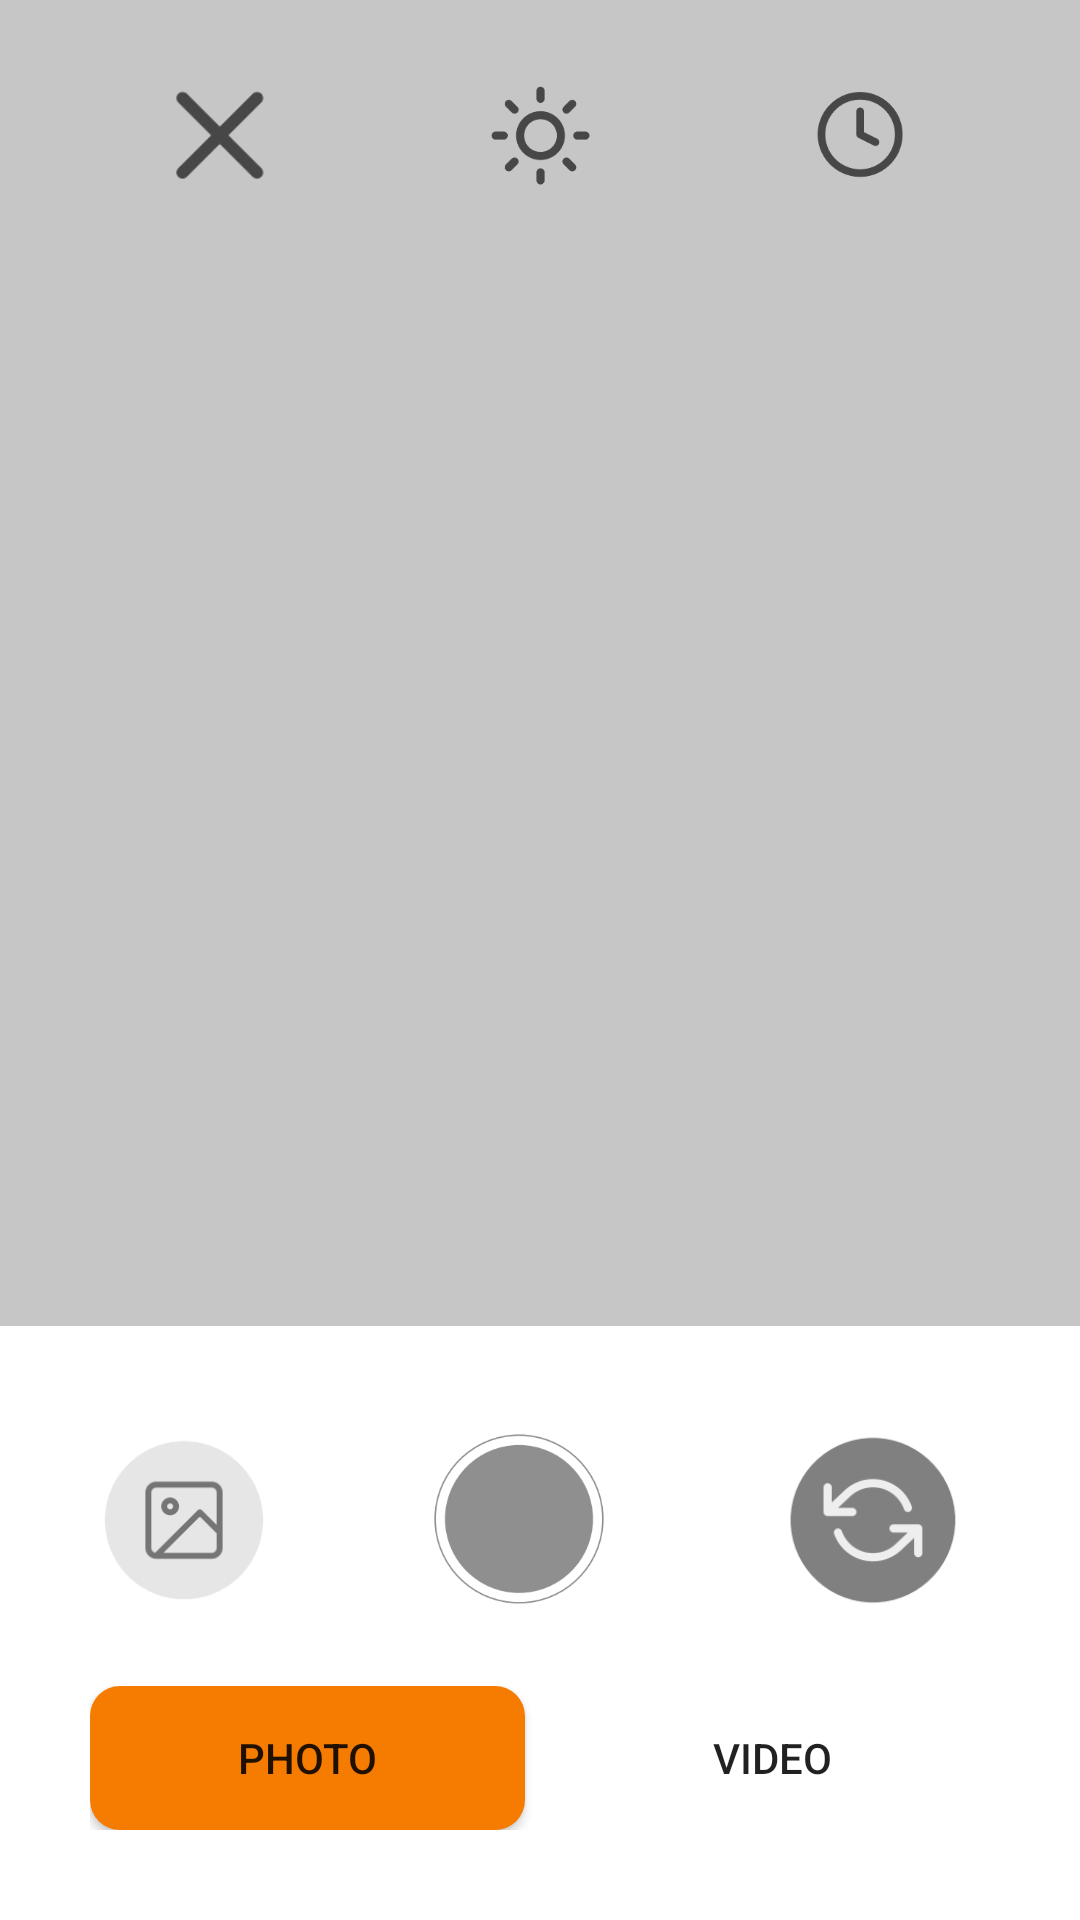

Produce the Android XML layout that renders to this screen, including the resource entries it uses.
<!-- AndroidManifest.xml: application theme Theme.I202304_i190421 -->
<!-- res/layout/activity_camera_photos.xml -->
<?xml version="1.0" encoding="utf-8"?>
<RelativeLayout
    xmlns:android="http://schemas.android.com/apk/res/android"
    xmlns:app="http://schemas.android.com/apk/res-auto"
    xmlns:tools="http://schemas.android.com/tools"
    android:layout_width="match_parent"
    android:layout_height="match_parent"
    android:background="#C6C6C6"
    tools:context=".CameraPhotos">
    <LinearLayout
        android:layout_width="match_parent"
        android:layout_height="50dp"
        android:layout_margin="20dp"
        android:orientation="horizontal">
        <ImageView
            android:clickable="true"
            android:id="@+id/crosshair"
            android:layout_weight="1"
            android:layout_width="70dp"
            android:layout_height="wrap_content"
            android:layout_centerInParent="true"
            android:src="@drawable/cross" />

        <ImageView
            android:id="@+id/brightness_icon"
            android:layout_weight="1"
            android:layout_width="70dp"
            android:layout_height="wrap_content"
            android:layout_below="@+id/crosshair"
            android:layout_centerHorizontal="true"
            android:src="@drawable/brightness" />

        <ImageView
            android:id="@+id/timer_icon"
            android:layout_weight="1"
            android:layout_width="70dp"
            android:layout_height="wrap_content"
            android:layout_below="@+id/brightness_icon"
            android:layout_centerHorizontal="true"
            android:src="@drawable/timer" />

    </LinearLayout>

    <LinearLayout
        android:layout_width="wrap_content"
        android:layout_height="wrap_content"
        android:layout_alignParentBottom="true"
        android:padding="30dp"
        android:orientation="vertical"
        android:background="#ffffff">

        <LinearLayout
            android:id="@+id/control_bar"
            android:layout_width="wrap_content"
            android:layout_height="70dp"
            android:gravity="center"
            android:orientation="horizontal"
            android:layout_marginBottom="20dp"
            android:background="@color/white">

            
            <ImageView
                android:id="@+id/gallery_icon"
                android:layout_width="0dp"
                android:layout_height="wrap_content"
                android:layout_weight="1"
                android:src="@drawable/photosgallery"
                android:clickable="true" />

            
            <ImageView
                android:id="@+id/capture_icon"
                android:layout_width="0dp"
                android:layout_height="wrap_content"
                android:layout_weight="1"
                android:src="@drawable/click"
                android:clickable="true" />

            
            <ImageView
                android:id="@+id/rotate_icon"
                android:layout_width="0dp"
                android:layout_height="wrap_content"
                android:layout_weight="1"
                android:src="@drawable/rotate"
                android:clickable="true" />
        </LinearLayout>
        <LinearLayout
            android:layout_width="match_parent"
            android:layout_height="wrap_content"
            android:orientation="horizontal"
            >
            <Button
                android:id="@+id/photo"
                android:clickable="true"
                android:layout_width="match_parent"
                android:layout_height="wrap_content"
                android:text="Photo"
                android:layout_weight="1"
                android:layout_marginRight="5dp"
                android:background="@drawable/buttonstyle"
                >
            </Button>
            <Button
                android:id="@+id/video"
                android:clickable="true"
                android:layout_width="match_parent"
                android:layout_height="wrap_content"
                android:text="Video"
                android:layout_weight="1"
                android:layout_marginLeft="5dp"
                android:padding="12dp"
                android:textAllCaps="true"
                android:background="@null"
                ></Button>
        </LinearLayout>
    </LinearLayout>
</RelativeLayout>
<!-- resources referenced by this layout -->
<resources>
  <color name="white">#FFFFFFFF</color>
  <!-- drawable brightness: png bitmap (drawable, 4347 bytes) -->
  <!-- drawable buttonstyle (drawable) -->
  <shape xmlns:android="http://schemas.android.com/apk/res/android">
      <solid android:color="#F57C00" /> 
      <corners android:radius="10dp" /> 
  </shape>
  <!-- drawable click: png bitmap (drawable, 9374 bytes) -->
  <!-- drawable cross: png bitmap (drawable, 1518 bytes) -->
  <!-- drawable photosgallery: png bitmap (drawable, 3732 bytes) -->
  <!-- drawable rotate: png bitmap (drawable, 5627 bytes) -->
  <!-- drawable timer: png bitmap (drawable, 4615 bytes) -->
  <style name="Theme.I202304_i190421" parent="Theme.MaterialComponents.DayNight.DarkActionBar">
          
          <item name="colorPrimary">@color/purple_500</item>
          <item name="colorPrimaryVariant">@color/purple_700</item>
          <item name="colorOnPrimary">@color/white</item>
          
          <item name="colorSecondary">@color/teal_200</item>
          <item name="colorSecondaryVariant">@color/teal_700</item>
          <item name="colorOnSecondary">@color/black</item>
          
          <item name="android:statusBarColor">?attr/colorPrimaryVariant</item>
          
      </style>
  <color name="purple_500">#FF6200EE</color>
  <color name="purple_700">#FF3700B3</color>
  <color name="teal_200">#FF03DAC5</color>
  <color name="teal_700">#FF018786</color>
  <color name="black">#FF000000</color>
</resources>
